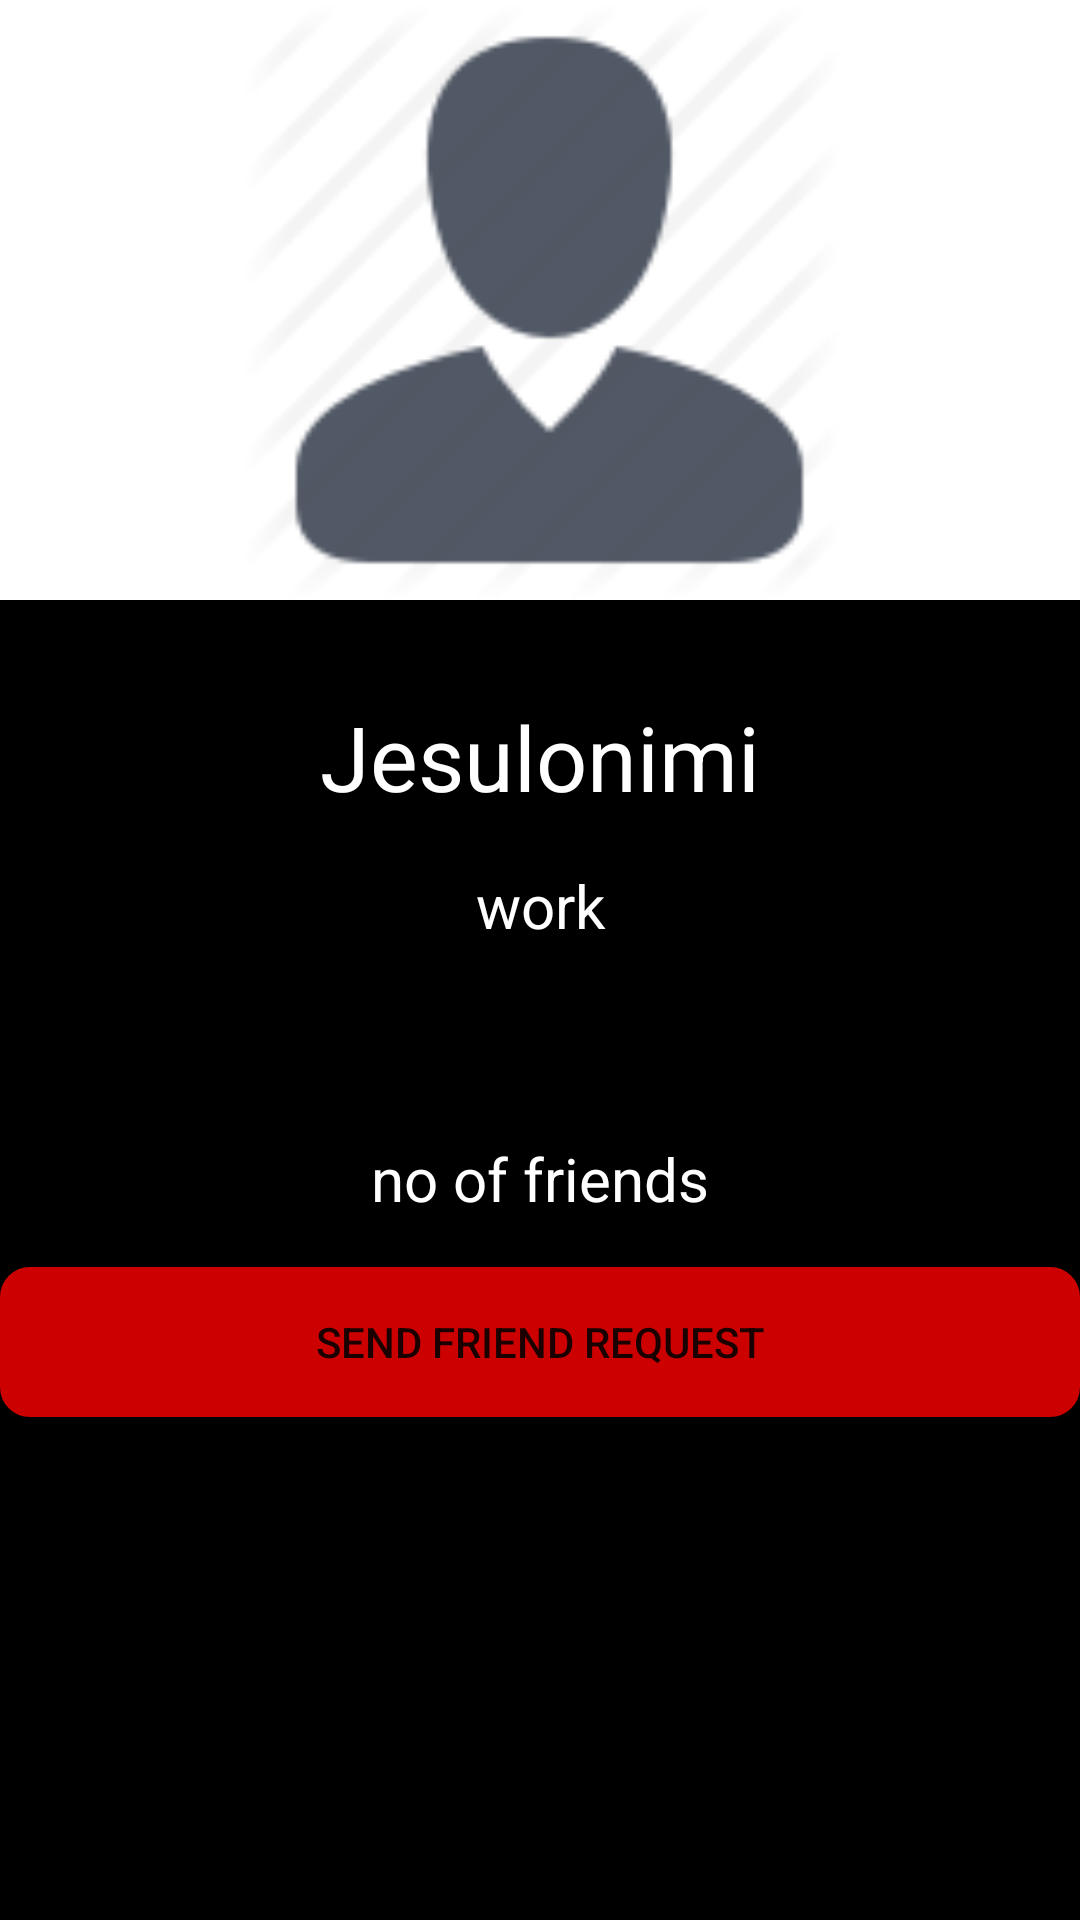

Produce the Android XML layout that renders to this screen, including the resource entries it uses.
<!-- AndroidManifest.xml: application theme AppTheme -->
<!-- res/layout/activity_profile.xml -->
<?xml version="1.0" encoding="utf-8"?>
<LinearLayout xmlns:android="http://schemas.android.com/apk/res/android"
    xmlns:app="http://schemas.android.com/apk/res-auto"
    xmlns:tools="http://schemas.android.com/tools"
    android:layout_width="match_parent"
    android:layout_height="match_parent"
    android:background="@android:color/background_dark"
    android:orientation="vertical"
    tools:context=".ProfileActivity">


    <ImageView
        android:id="@+id/profileImage"
        android:layout_width="match_parent"
        android:layout_height="200dp"
        android:background="@android:color/background_light"

        android:src="@drawable/user_avatar_good" />

    <TextView
        android:id="@+id/profileName"
        android:layout_width="match_parent"
        android:layout_height="wrap_content"
        android:layout_marginTop="32dp"
        android:gravity="center_horizontal"
        android:text="Jesulonimi"

        android:textColor="@android:color/background_light"
        android:textSize="30sp" />

    <TextView
        android:layout_width="match_parent"
        android:layout_height="wrap_content"
        android:layout_marginTop="16dp"
        android:gravity="center_horizontal"
        android:text="work"
        android:id="@+id/jobStatus"
        android:textColor="@android:color/background_light"
        android:textSize="20sp" />


    <TextView
        android:id="@+id/friendsNo"
        android:layout_width="match_parent"
        android:layout_height="wrap_content"
        android:layout_marginTop="64dp"
        android:gravity="center_horizontal"
        android:text="no of friends"
        android:textColor="@android:color/background_light"
        android:textColorHint="@android:color/background_light"
        android:textSize="20sp" />

    <RelativeLayout
        android:layout_width="wrap_content"
        android:layout_height="wrap_content">

        <Button
            android:id="@+id/requestbutton"
            android:layout_width="match_parent"
            android:layout_height="50dp"
            android:layout_centerHorizontal="true"
            android:layout_marginTop="16dp"
            android:width="200dp"
            android:text="send friend request"
            android:background="@drawable/button"/>

    </RelativeLayout>

    <Button
        android:id="@+id/declineRequest"
        android:layout_width="match_parent"
        android:layout_height="wrap_content"
        android:layout_marginTop="16dp"
        android:width="13dp"
        android:background="@drawable/largebutton"
        android:gravity="center_horizontal"
        android:onClick="DeclineRequest"
        android:text="decline request" />
</LinearLayout>
<!-- resources referenced by this layout -->
<resources>
  <!-- drawable button (drawable) -->
  <?xml version="1.0" encoding="utf-8"?>
  <selector xmlns:android="http://schemas.android.com/apk/res/android" >
   <item android:state_pressed="true" >
       <shape android:shape="rectangle"  >
           <corners android:radius="8dip" />
           <stroke android:width="4dip" android:color="#FFCC0000" />
           <gradient android:angle="-90" android:startColor="#FFCC0000" android:endColor="#689a92"  />
       </shape>
   </item>
  <item android:state_focused="true">
       <shape android:shape="rectangle"  >
           <corners android:radius="8dip" />
           <stroke android:width="4dip" android:color="#FFCC0000" />
           <solid android:color="#FFCC0000"/>
       </shape>
   </item>  
  <item >
      <shape android:shape="rectangle"  >
           <corners android:radius="8dip" />
           <stroke android:width="4dip" android:color="#FFCC0000" />
           <gradient android:angle="-90" android:startColor="#FFCC0000"
               android:endColor="#FFCC0000" />
       </shape>
   </item>
  </selector>
  <!-- drawable user_avatar_good: png bitmap (drawable, 2824 bytes) -->
  <style name="AppTheme" parent="Theme.AppCompat.Light.NoActionBar">
          
          <item name="colorPrimary">@color/colorPrimary</item>
          <item name="colorPrimaryDark">@color/colorPrimaryDark</item>
          <item name="colorAccent">@color/colorAccent</item>
          <item name="android:textColorSecondary">#F3E5F5</item>
      </style>
  <color name="colorPrimary">#673bbf</color>
  <color name="colorPrimaryDark">#512da7</color>
  <color name="colorAccent">#ff5521</color>
</resources>
